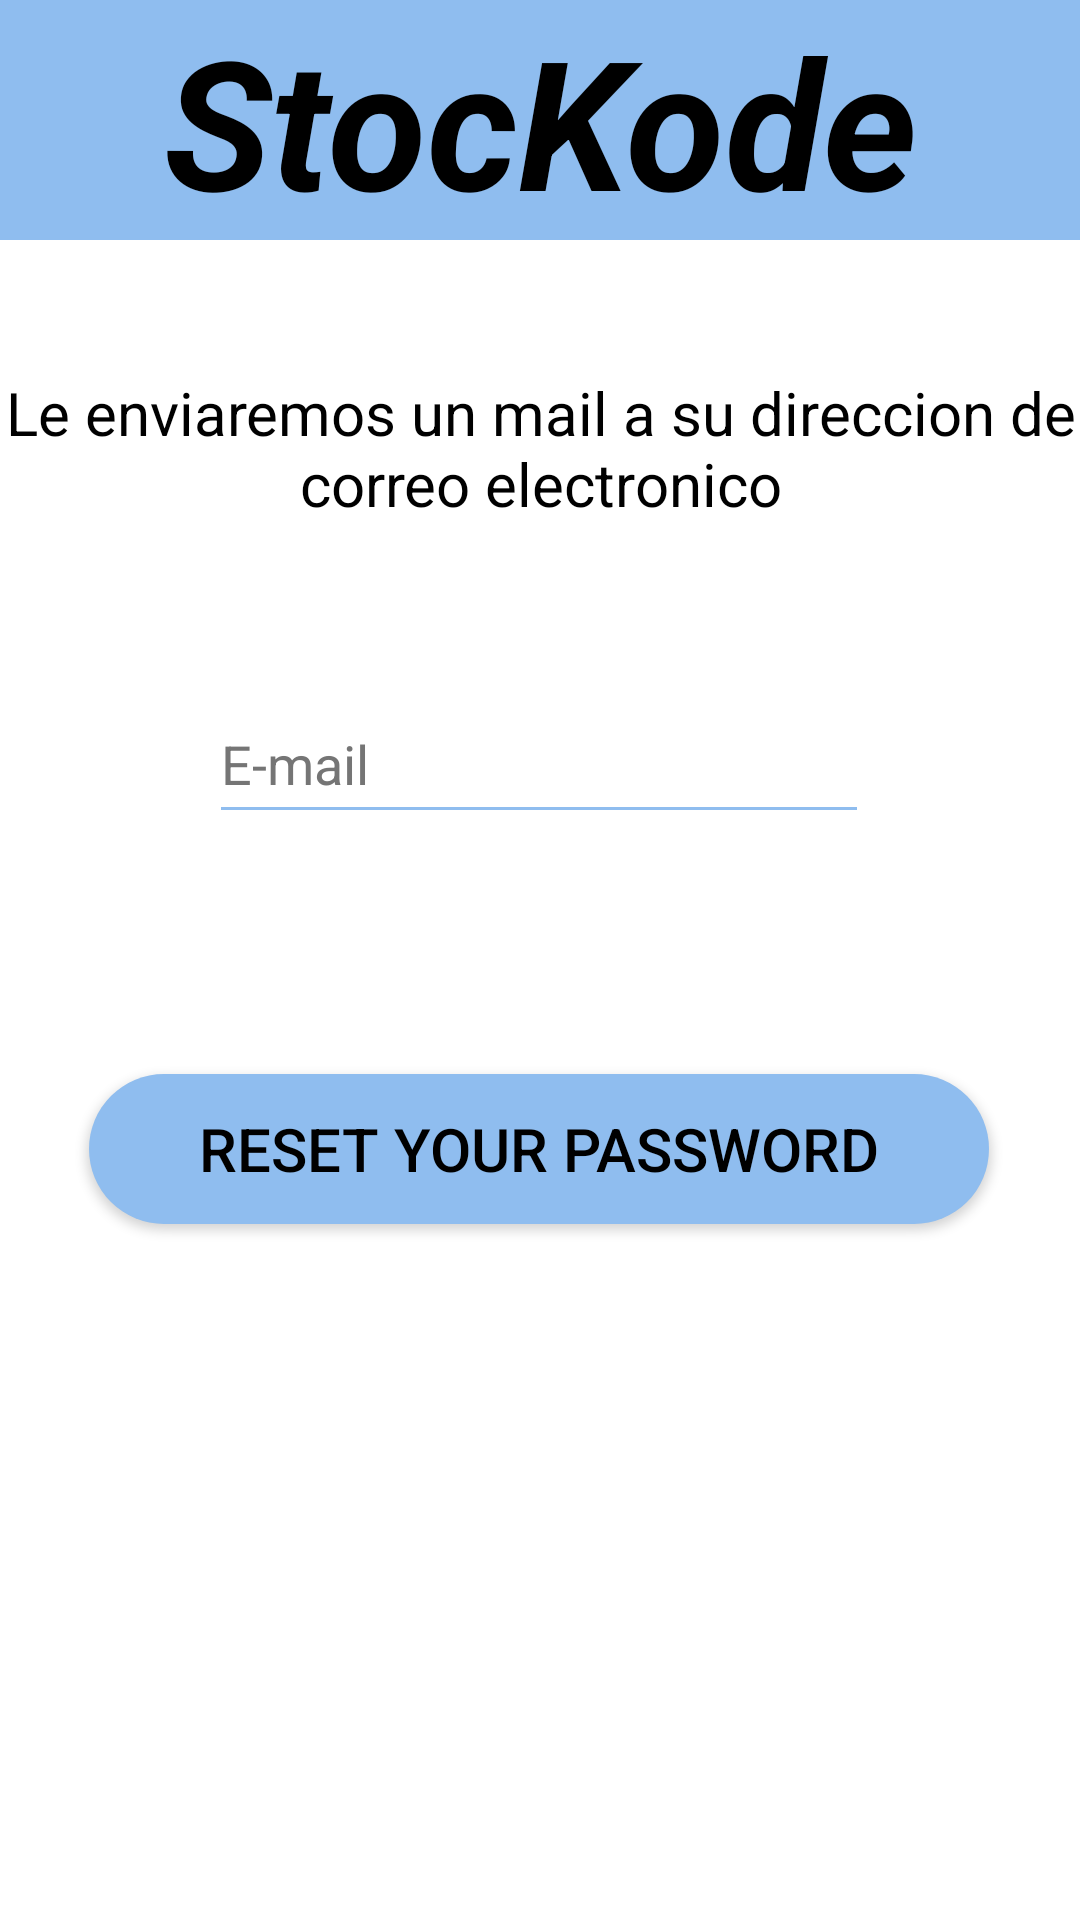

This screen was rendered from an Android layout file. Write that file and the resources it references.
<!-- AndroidManifest.xml: application theme Theme.AppCompat.NoActionBar -->
<!-- res/layout/fragment_fragment_reset_password.xml -->
<?xml version="1.0" encoding="utf-8"?>
<androidx.constraintlayout.widget.ConstraintLayout xmlns:android="http://schemas.android.com/apk/res/android"
    xmlns:app="http://schemas.android.com/apk/res-auto"
    xmlns:tools="http://schemas.android.com/tools"
    android:id="@+id/frameLayout9"
    android:layout_width="match_parent"
    android:layout_height="match_parent"
    android:background="@color/white"
    tools:context=".Fragments.FragmentResetPassword">

    <TextView
        android:id="@+id/txtStocKode7"
        android:layout_width="match_parent"
        android:layout_height="0dp"
        android:background="@color/PrimaryColor"
        android:text="@string/stockode"
        android:textAlignment="center"
        android:textColor="#000000"
        android:textSize="60sp"
        android:textStyle="bold|italic"
        app:layout_constraintEnd_toEndOf="parent"
        app:layout_constraintStart_toStartOf="parent"
        app:layout_constraintTop_toTopOf="parent" />

    <EditText
        android:id="@+id/editTextEmailResetPass"
        android:layout_width="220dp"
        android:layout_height="50dp"
        android:layout_marginTop="148dp"
        android:backgroundTint="@color/PrimaryColor"
        android:ems="10"
        android:hint="E-mail"
        android:inputType="textEmailAddress"
        android:textColorHint="#757575"
        android:textColor="@color/PrimaryColor"
        app:layout_constraintEnd_toEndOf="parent"
        app:layout_constraintHorizontal_bias="0.497"
        app:layout_constraintStart_toStartOf="parent"
        app:layout_constraintTop_toBottomOf="@+id/txtStocKode7" />

    <Button
        android:id="@+id/BtnReset"
        android:layout_width="300dp"
        android:layout_height="50dp"
        android:layout_marginTop="80dp"
        android:background="@drawable/estilo_botones"
        android:text="Reset your password"
        android:textColor="@color/black"
        android:textSize="20dp"
        app:layout_constraintEnd_toEndOf="parent"
        app:layout_constraintHorizontal_bias="0.495"
        app:layout_constraintStart_toStartOf="parent"
        app:layout_constraintTop_toBottomOf="@+id/editTextEmailResetPass" />

    <TextView
        android:id="@+id/textView5"
        android:layout_width="wrap_content"
        android:layout_height="wrap_content"
        android:layout_marginTop="44dp"
        android:text="Le enviaremos un mail a su direccion de correo electronico"
        android:textAlignment="center"
        android:textColor="@color/black"
        android:textSize="20dp"
        app:layout_constraintEnd_toEndOf="parent"
        app:layout_constraintHorizontal_bias="0.0"
        app:layout_constraintStart_toStartOf="parent"
        app:layout_constraintTop_toBottomOf="@+id/txtStocKode7" />

    <ProgressBar
        android:id="@+id/progressBarResetPass"
        style="?android:attr/progressBarStyle"
        android:layout_width="wrap_content"
        android:layout_height="wrap_content"
        android:layout_marginTop="44dp"
        android:visibility="invisible"
        app:layout_constraintEnd_toEndOf="parent"
        app:layout_constraintHorizontal_bias="0.498"
        app:layout_constraintStart_toStartOf="parent"
        app:layout_constraintTop_toBottomOf="@+id/BtnReset" />

</androidx.constraintlayout.widget.ConstraintLayout>
<!-- resources referenced by this layout -->
<resources>
  <color name="PrimaryColor">#8FBDEF</color>
  <color name="black">#FF000000</color>
  <color name="white">#FFFFFFFF</color>
  <!-- drawable estilo_botones (drawable) -->
  <?xml version="1.0" encoding="utf-8"?>
  <shape xmlns:android="http://schemas.android.com/apk/res/android">
      <corners android:radius="30dip"/>
      <solid android:color="@color/PrimaryColor"/>
  </shape>
  <string name="stockode">StocKode</string>
</resources>
